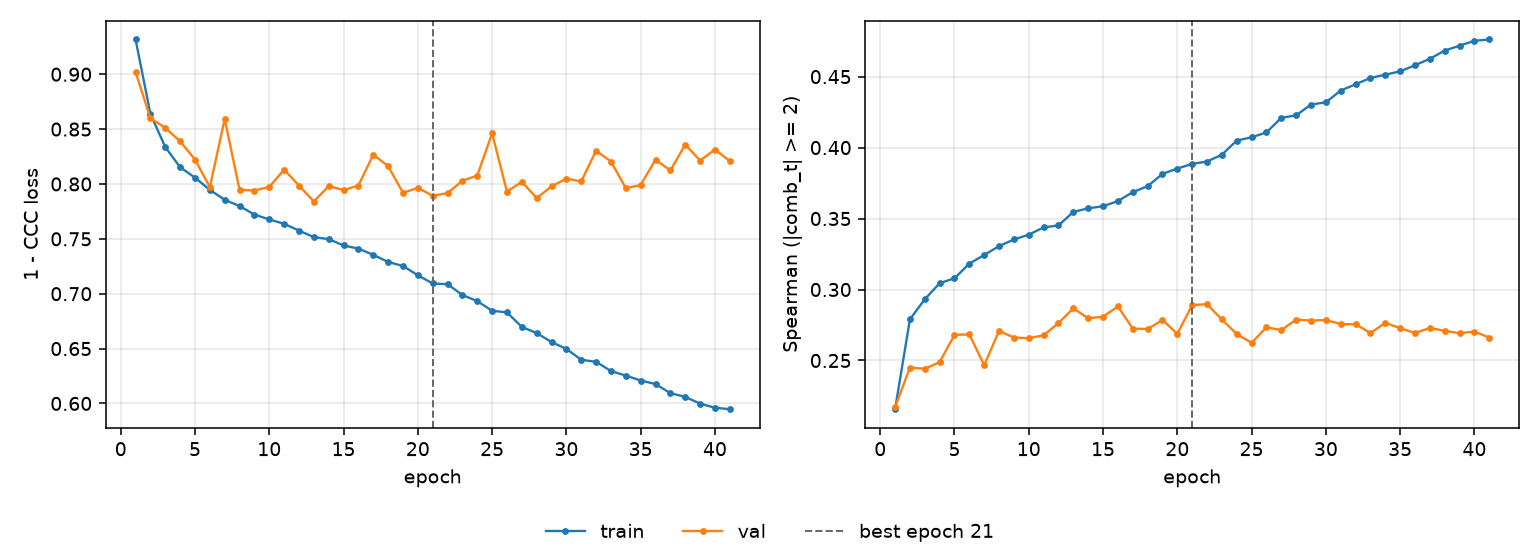

The table this chart was drawn from, first rows:
epoch, tr_loss, vl_loss, tr_sp, vl_sp, is_best
1, 0.9317, 0.902, 0.2157, 0.217, False
2, 0.8638, 0.8598, 0.279, 0.245, False
3, 0.8336, 0.8512, 0.2931, 0.2442, False
4, 0.8152, 0.8388, 0.3044, 0.2488, False
5, 0.8058, 0.8223, 0.3079, 0.2681, False
6, 0.7946, 0.7971, 0.3182, 0.2683, False
7, 0.7856, 0.8592, 0.3243, 0.2467, False
8, 0.7798, 0.7947, 0.3306, 0.2708, False
9, 0.7721, 0.794, 0.3353, 0.2662, False
10, 0.7676, 0.7974, 0.3386, 0.2657, False
11, 0.7637, 0.813, 0.3438, 0.2678, False
12, 0.7575, 0.7986, 0.3451, 0.2764, False
13, 0.7516, 0.784, 0.3547, 0.2867, False
14, 0.7497, 0.798, 0.3572, 0.2797, False
15, 0.744, 0.7944, 0.3587, 0.2809, False
16, 0.7411, 0.7986, 0.3623, 0.2881, False
17, 0.7354, 0.8267, 0.3686, 0.2725, False
18, 0.7289, 0.8163, 0.3728, 0.2722, False
19, 0.7253, 0.792, 0.3815, 0.2785, False
20, 0.7168, 0.7964, 0.3852, 0.2688, False
21, 0.7093, 0.7893, 0.3885, 0.2891, True
22, 0.7087, 0.7917, 0.3902, 0.2896, False
23, 0.6988, 0.8029, 0.395, 0.2789, False
24, 0.6933, 0.8076, 0.4049, 0.2686, False
25, 0.6844, 0.8462, 0.4072, 0.2624, False
26, 0.683, 0.793, 0.4107, 0.2734, False
27, 0.6697, 0.802, 0.421, 0.2714, False
28, 0.6641, 0.7871, 0.4227, 0.2789, False
29, 0.6559, 0.7978, 0.4303, 0.2781, False
30, 0.6497, 0.8049, 0.4319, 0.2785, False
31, 0.6399, 0.8023, 0.4402, 0.2756, False
32, 0.6379, 0.8304, 0.4446, 0.2756, False
33, 0.6295, 0.8205, 0.4491, 0.2693, False
34, 0.6254, 0.7962, 0.4514, 0.2766, False
35, 0.6209, 0.799, 0.4537, 0.2727, False
36, 0.6177, 0.8222, 0.458, 0.2693, False
37, 0.6094, 0.8123, 0.4626, 0.2729, False
38, 0.606, 0.8359, 0.4683, 0.2709, False
39, 0.5998, 0.8213, 0.4718, 0.2692, False
40, 0.5961, 0.8314, 0.4752, 0.2704, False
41, 0.5947, 0.8209, 0.4762, 0.2661, False
